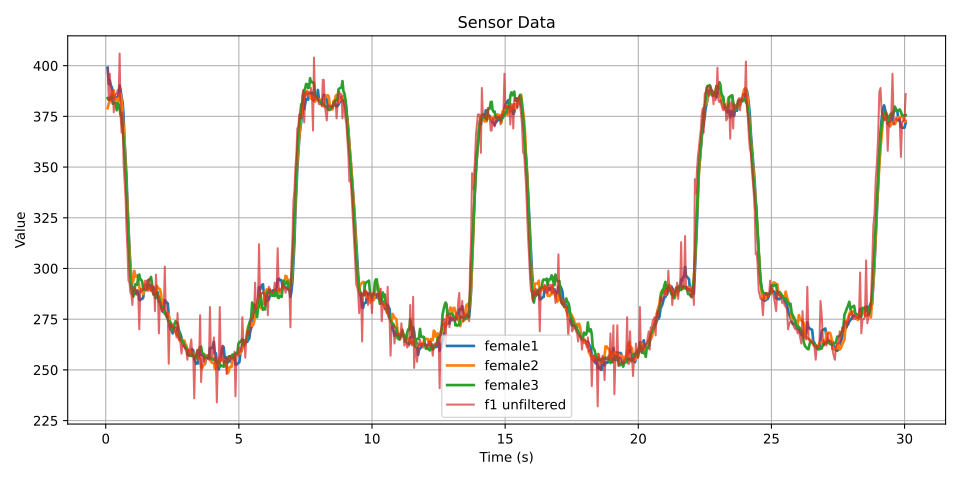

Values plotted in this chart, from the file beside it:
seconds, f1 unfiltered, female1, female2, female3
0.07067, 399, 399.0, 379.0, 384.0
0.1169, 383, 391.0, 381.5, 383.0
0.154, 396, 392.7, 382.0, 384.0
0.1905, 383, 390.2, 384.8, 384.2
0.2276, 386, 389.4, 385.4, 384.6
0.2647, 388, 387.2, 386.8, 381.2
0.3013, 377, 386.0, 387.8, 381.8
0.3379, 385, 383.8, 384.6, 381.6
0.3751, 386, 384.4, 383.4, 381.6
0.4117, 386, 384.4, 382.8, 378.0
0.4488, 388, 384.4, 383.6, 381.6
0.4854, 385, 386.0, 382.6, 380.8
0.5225, 406, 390.2, 385.2, 378.6
0.5591, 375, 388.0, 386.2, 375.6
0.5962, 367, 384.2, 382.6, 374.6
0.6333, 377, 382.0, 376.2, 369.6
0.6698, 352, 375.4, 369.6, 363.4
0.7069, 343, 362.8, 362.4, 356.8
0.7435, 335, 354.8, 350.4, 348.6
0.7806, 319, 345.2, 340.8, 338.8
0.8172, 309, 331.6, 330.4, 327.2
0.8543, 294, 320.0, 318.6, 316.6
0.8909, 293, 310.0, 307.4, 303.6
0.928, 288, 300.6, 302.0, 295.2
0.965, 287, 294.2, 296.0, 290.2
1.002, 282, 288.8, 292.8, 288.0
1.039, 291, 288.2, 294.0, 286.2
1.075, 289, 287.4, 298.8, 288.6
1.112, 290, 287.8, 296.0, 292.2
1.149, 287, 287.8, 296.0, 292.4
1.186, 289, 289.2, 296.6, 292.0
1.223, 287, 288.4, 295.2, 296.6
1.26, 270, 284.6, 291.0, 297.0
1.297, 289, 284.4, 288.4, 294.6
1.333, 290, 285.0, 288.8, 294.4
1.37, 289, 285.0, 288.6, 293.6
1.407, 290, 285.6, 287.4, 289.8
1.444, 290, 289.6, 289.0, 289.8
1.481, 294, 290.6, 292.0, 289.4
1.518, 294, 291.4, 291.8, 289.6
1.555, 289, 291.4, 290.6, 290.8
1.592, 289, 291.2, 291.8, 294.2
1.628, 295, 292.2, 290.0, 294.2
1.665, 290, 291.4, 289.4, 294.4
1.702, 289, 290.4, 289.2, 295.8
1.739, 292, 291.0, 289.8, 292.2
1.776, 287, 290.6, 289.2, 288.0
1.813, 291, 289.8, 289.0, 287.2
1.85, 279, 287.6, 288.2, 287.2
1.886, 297, 289.2, 288.6, 285.4
1.923, 287, 288.2, 291.4, 288.0
1.96, 287, 288.2, 290.6, 286.6
1.997, 268, 283.6, 290.0, 285.8
2.034, 284, 284.6, 289.8, 284.2
2.071, 282, 281.6, 288.0, 282.0
2.107, 279, 280.0, 283.8, 281.0
2.144, 280, 278.6, 280.6, 280.8
2.182, 280, 281.0, 279.2, 280.2
2.218, 301, 284.4, 278.4, 277.6
2.255, 279, 283.8, 278.2, 277.4
... 727 more rows
